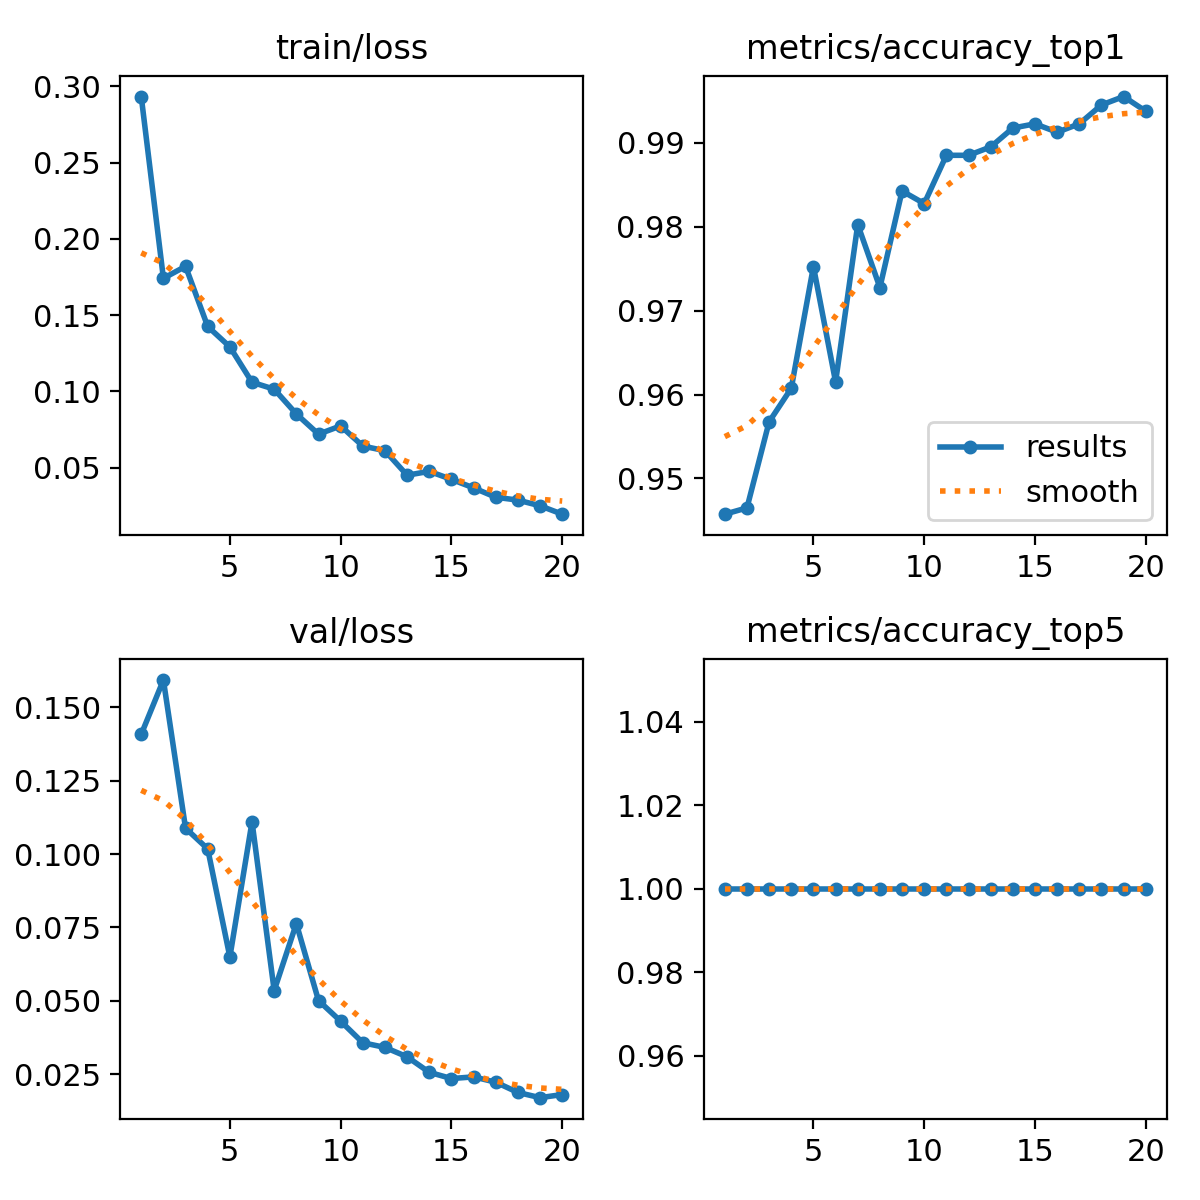

Source data for this figure (header and first rows):
epoch, time, train/loss, metrics/accuracy_top1, metrics/accuracy_top5, val/loss, lr/pg0, lr/pg1, lr/pg2
1, 590.6, 0.2933, 0.9457, 1, 0.1407, 0.0005546, 0.0005546, 0.0005546
2, 966.3, 0.1742, 0.9465, 1, 0.1592, 0.001055, 0.001055, 0.001055
3, 1285, 0.182, 0.9567, 1, 0.1088, 0.001501, 0.001501, 0.001501
4, 1551, 0.1426, 0.9607, 1, 0.1017, 0.001419, 0.001419, 0.001419
5, 1839, 0.1292, 0.9752, 1, 0.06493, 0.001337, 0.001337, 0.001337
6, 2131, 0.106, 0.9615, 1, 0.111, 0.001254, 0.001254, 0.001254
7, 2411, 0.1015, 0.9802, 1, 0.0535, 0.001172, 0.001172, 0.001172
8, 2683, 0.08524, 0.9728, 1, 0.07632, 0.001089, 0.001089, 0.001089
9, 2955, 0.07198, 0.9842, 1, 0.05011, 0.001007, 0.001007, 0.001007
10, 3236, 0.07739, 0.9828, 1, 0.04309, 0.0009244, 0.0009244, 0.0009244
11, 3515, 0.06418, 0.9885, 1, 0.03575, 0.0008418, 0.0008418, 0.0008418
12, 3818, 0.06113, 0.9885, 1, 0.03416, 0.0007593, 0.0007593, 0.0007593
13, 4092, 0.04506, 0.9895, 1, 0.03096, 0.0006768, 0.0006768, 0.0006768
14, 4380, 0.0476, 0.9918, 1, 0.02568, 0.0005943, 0.0005943, 0.0005943
15, 4653, 0.04234, 0.9922, 1, 0.02356, 0.0005118, 0.0005118, 0.0005118
16, 4923, 0.03676, 0.9912, 1, 0.02413, 0.0004293, 0.0004293, 0.0004293
17, 5196, 0.03061, 0.9922, 1, 0.02232, 0.0003467, 0.0003467, 0.0003467
18, 5466, 0.02874, 0.9945, 1, 0.01882, 0.0002642, 0.0002642, 0.0002642
19, 5737, 0.02501, 0.9955, 1, 0.01705, 0.0001817, 0.0001817, 0.0001817
20, 6004, 0.01952, 0.9938, 1, 0.01812, 9.91865e-05, 9.91865e-05, 9.91865e-05
